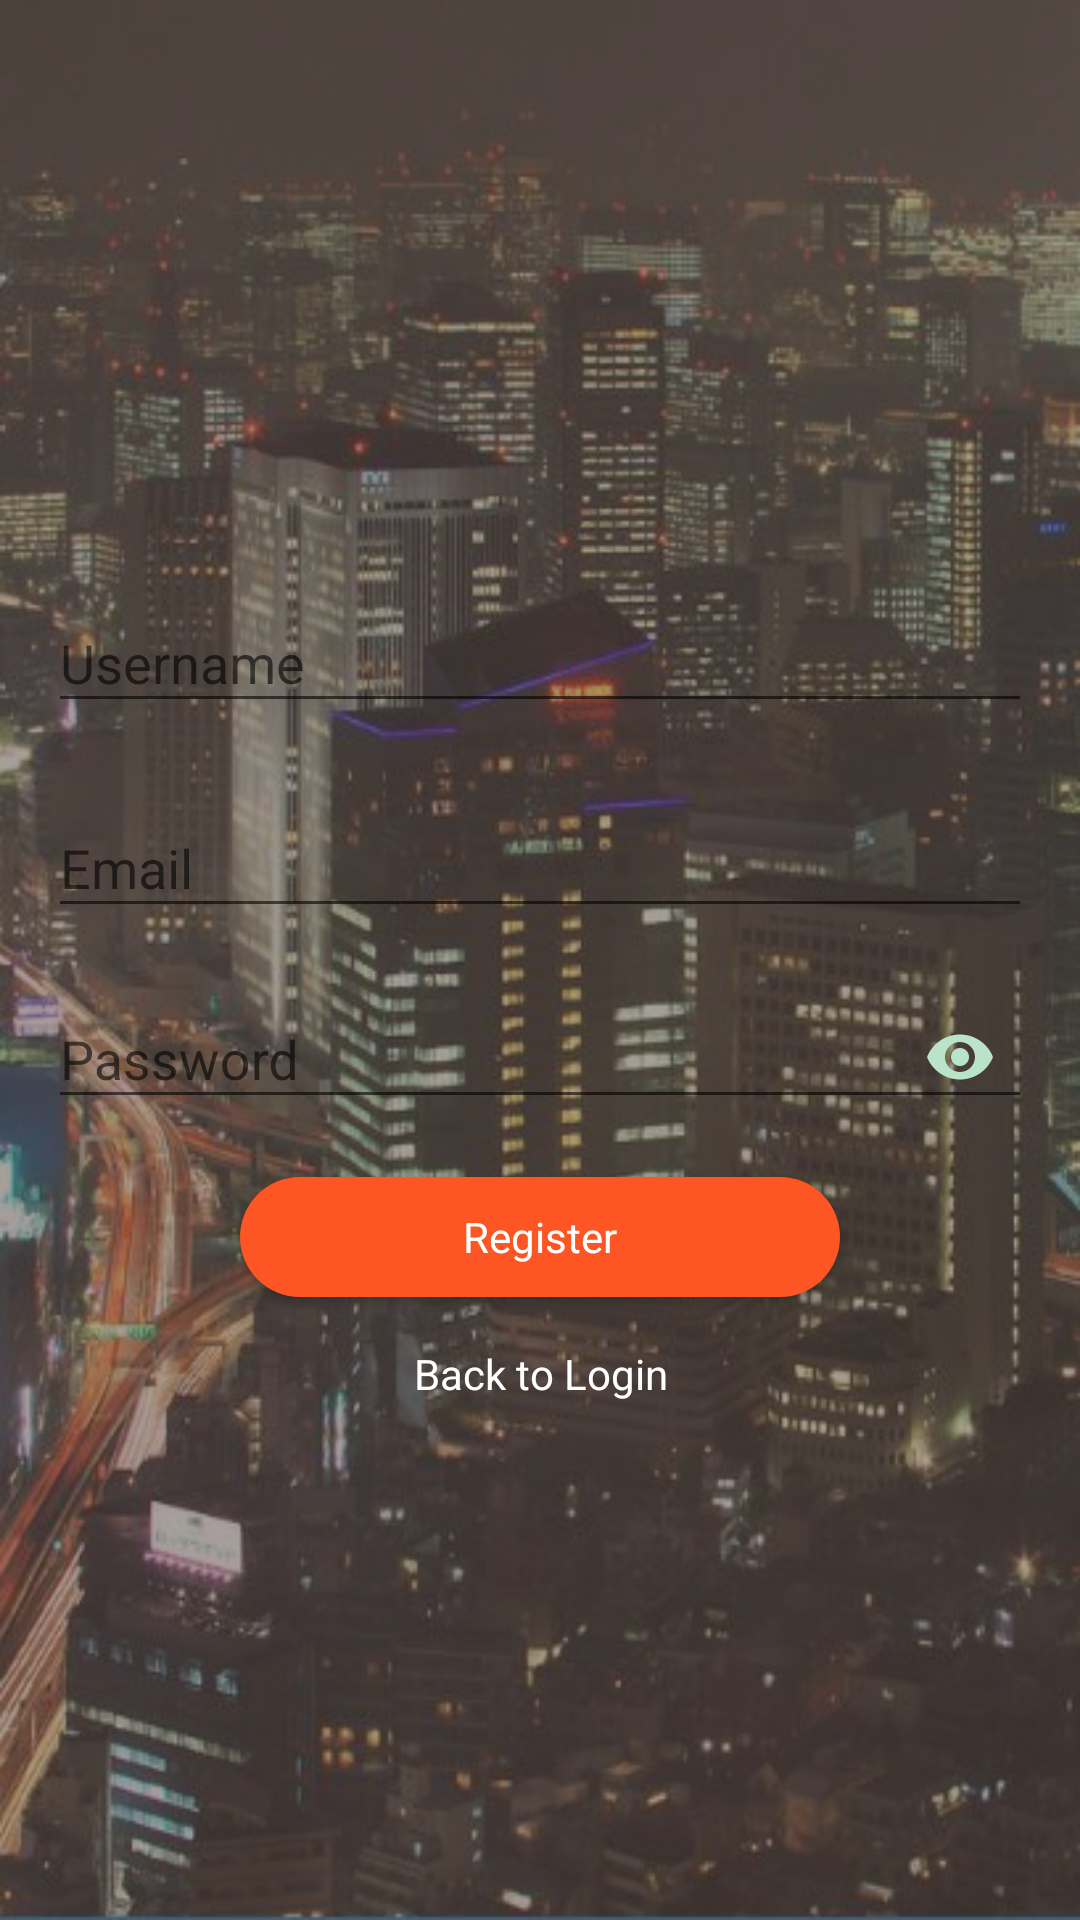

Here is an Android app screen rendered from its layout file. Give the layout XML and the strings, colors and styles it references.
<!-- AndroidManifest.xml: application theme Theme.AppCompat.Light.NoActionBar -->
<!-- res/layout/activity_registration.xml -->
<?xml version="1.0" encoding="utf-8"?>
<ScrollView xmlns:android="http://schemas.android.com/apk/res/android"
    android:layout_width="match_parent"
    android:layout_height="match_parent"
    xmlns:app="http://schemas.android.com/apk/res-auto"
    android:background="@drawable/bg"
    android:fitsSystemWindows="true">

    <LinearLayout
        android:layout_width="match_parent"
        android:layout_height="wrap_content"
        android:layout_gravity="center_vertical"
        android:layout_marginLeft="16dp"
        android:layout_marginRight="16dp"
        android:orientation="vertical">

        <android.support.design.widget.TextInputLayout
            android:layout_width="match_parent"
            android:layout_height="wrap_content"
            android:layout_marginTop="16dp">

            <android.support.design.widget.TextInputEditText
                android:id="@+id/register_userName"
                android:inputType="textPersonName"
                android:layout_width="match_parent"
                android:layout_height="wrap_content"
                android:hint="@string/username" />
        </android.support.design.widget.TextInputLayout>

        <android.support.design.widget.TextInputLayout
            android:layout_width="match_parent"
            android:layout_height="wrap_content"
            android:layout_marginTop="16dp">

            <android.support.design.widget.TextInputEditText
                android:id="@+id/register_email"
                android:inputType="textEmailAddress"
                android:layout_width="match_parent"
                android:layout_height="wrap_content"
                android:hint="@string/email" />
        </android.support.design.widget.TextInputLayout>

        <android.support.design.widget.TextInputLayout
            android:layout_width="match_parent"
            android:layout_height="wrap_content"
            app:passwordToggleEnabled="true"
            app:passwordToggleTint="@color/colorAccent"
            android:layout_marginTop="8dp">

            <android.support.design.widget.TextInputEditText
                android:id="@+id/register_password"
                android:layout_width="match_parent"
                android:inputType="textPassword"
                android:layout_height="wrap_content"
                android:hint="@string/password" />
        </android.support.design.widget.TextInputLayout>

        <Button
            android:id="@+id/button_register"
            style="@style/DefaultButton"
            android:layout_width="wrap_content"
            android:layout_height="wrap_content"
            android:layout_gravity="center_horizontal"
            android:layout_marginTop="16dp"
            android:layout_weight="1"
            android:text="@string/register" />

        <TextView
            android:id="@+id/textViewLogin"
            android:layout_width="wrap_content"
            android:layout_height="wrap_content"
            android:gravity="center"
            android:layout_gravity="center_horizontal"
            android:layout_marginTop="16dp"
            android:text="@string/back_to_login"
            android:textColor="@android:color/white" />
    </LinearLayout>
</ScrollView>
<!-- resources referenced by this layout -->
<resources>
  <color name="colorAccent">#B9E4C9</color>
  <!-- drawable bg (drawable) -->
  <?xml version="1.0" encoding="utf-8"?>
  <layer-list xmlns:android="http://schemas.android.com/apk/res/android">
      <item android:id="@+id/item_img">
          <bitmap android:src="@drawable/bgi" />
      </item>
      <item android:id="@+id/background">
          <shape android:shape="rectangle">
              <solid android:color="#8c61544e" />
          </shape>
      </item>
  </layer-list>
  <string name="back_to_login">Back to Login</string>
  <string name="email">Email</string>
  <string name="password">Password</string>
  <string name="register">Register</string>
  <string name="username">Username</string>
  <style name="DefaultButton" parent="@android:style/Widget.Button">
          <item name="android:minHeight">40dp</item>
          <item name="android:textColor">@android:color/white</item>
          <item name="android:textSize">14sp</item>
          <item name="android:background">@drawable/button_bg</item>
          <item name="android:padding">5dp</item>
          <item name="android:minWidth">200dp</item>
      </style>
  <!-- drawable bgi: jpg bitmap (drawable-v24, 70504 bytes) -->
  <!-- drawable button_bg (drawable) -->
  <?xml version="1.0" encoding="utf-8"?>
  <shape xmlns:android="http://schemas.android.com/apk/res/android">
      <solid android:color="@color/colorSecondary" />
      <corners android:radius="20dp" />
  </shape>
  <color name="colorSecondary">#FD5523</color>
</resources>
